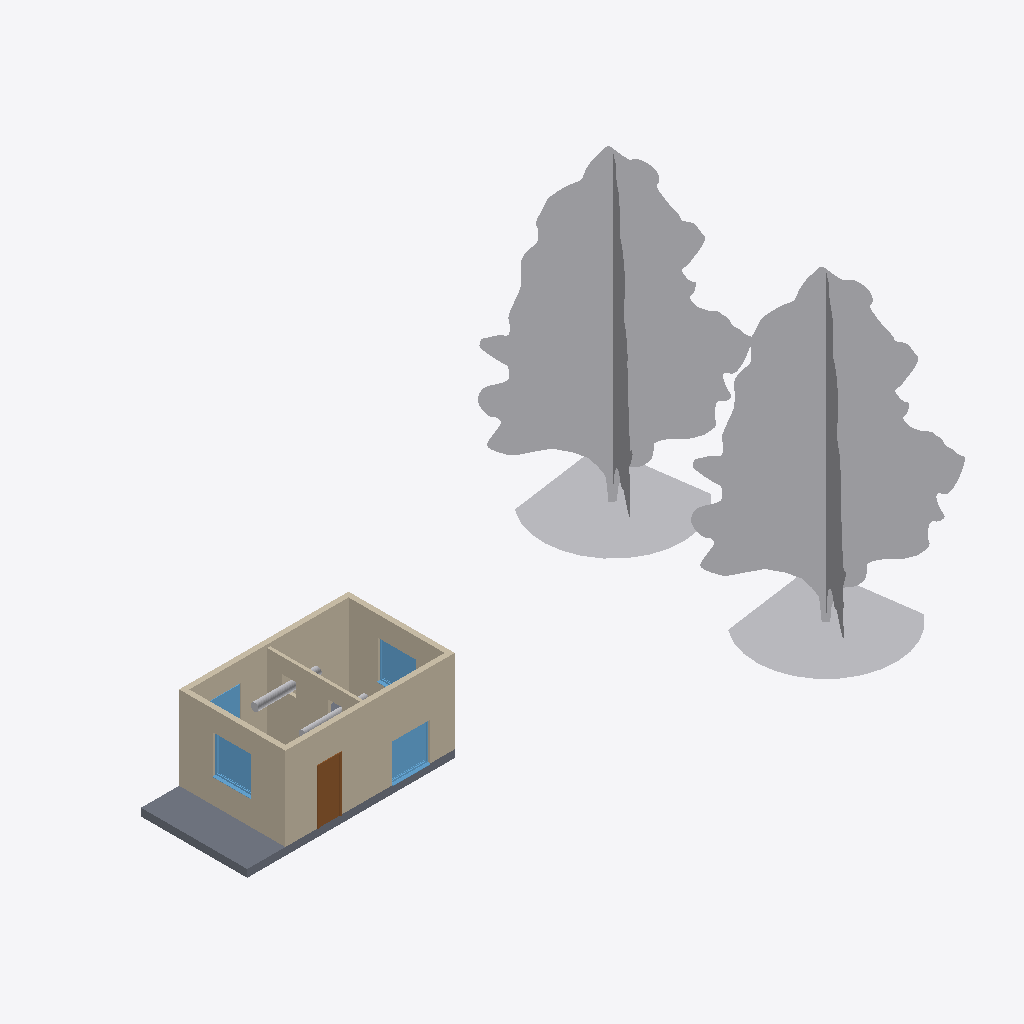
Isometric view of an IFC building model (IFC-SPF (STEP), schema IFC4, length unit millimetre), seen from the south-west, elements coloured by IFC class: 5 walls (beige), 4 other elements (light grey), 4 windows (light blue), 1 slab (grey), 1 door (brown).
Extent 23.0 m × 14.5 m × 12.5 m (x, y, z). Storeys (1): Level 1 at 0.00 m. Elements (28): 10 IfcBuildingElementProxy, 5 IfcFurniture, 5 IfcWall, 4 IfcWindow, 2 IfcDuctSegment, 1 IfcDoor, 1 IfcSlab.

HEADER;
FILE_DESCRIPTION(('ViewDefinition [ReferenceView_V1.2]','ExchangeRequirement [Architecture]'),'2;1');
FILE_NAME('','2023-04-06T12:44:34-05:00',(''),(''),'ODA SDAI 22.12','23.1.10.4 - Exporter 23.1.1.0 - Alternate UI 23.','');
FILE_SCHEMA(('IFC4'));
ENDSEC;
DATA;
#103=IFCPROJECT('1fZ$I3ckT1cwqX1yTVVoUW',#20,'',$,$,'','',(#93,#101),#90);
#116=IFCSITE('1fZ$I3ckT1cwqX1yTVVoUY',#20,'Default',$,$,#115,$,$,.ELEMENT.,(42,24,53,508911),(-71,-15,-29,-58837),0.0,$,$);
#106=IFCBUILDING('1fZ$I3ckT1cwqX1yTVVoUX',#20,'',$,$,#16,$,'',.ELEMENT.,$,$,#105);
#109=IFCBUILDINGSTOREY('2XO9sNxaf0tBWBWE4fj28X',#20,'Level 1',$,'Level:Level 1',#108,$,'Level 1',.ELEMENT.,0.0);
#8720=IFCBUILDINGELEMENTPROXY('2XO9sNxaf0tBWBWE4fj1Zf',#20,'RPC Tree - Deciduous:Lombardy Poplar - 40'':15801',$,'RPC Tree - Deciduous:Lombardy Poplar - 40''',#8719,#8715,'15801',.NOTDEFINED.);
#8673=IFCBUILDINGELEMENTPROXY('2XO9sNxaf0tBWBWE4fj1or',#20,'RPC Tree - Deciduous:Lombardy Poplar - 40'':14821',$,'RPC Tree - Deciduous:Lombardy Poplar - 40''',#8672,#8668,'14821',.NOTDEFINED.);
#449=IFCWALL('2XO9sNxaf0tBWBWE4fj2c8',#20,'Basic Wall:Wall 1:3288',$,'Basic Wall:Wall 1',#418,#448,'3288',.NOTDEFINED.);
#514=IFCWALL('2XO9sNxaf0tBWBWE4fj2WU',#20,'Basic Wall:Wall 1:3406',$,'Basic Wall:Wall 1',#487,#513,'3406',.NOTDEFINED.);
#272=IFCWALL('2XO9sNxaf0tBWBWE4fj2xR',#20,'Basic Wall:Wall 1:2955',$,'Basic Wall:Wall 1',#242,#271,'2955',.NOTDEFINED.);
#1328=IFCSLAB('2XO9sNxaf0tBWBWE4fj03n',#20,'Floor:Floor 1:9633',$,'Floor:Floor 1',#1316,#1327,'9633',.FLOOR.);
#380=IFCWALL('2XO9sNxaf0tBWBWE4fj2bj',#20,'Basic Wall:Wall 1:3133',$,'Basic Wall:Wall 1',#353,#379,'3133',.NOTDEFINED.);
#557=IFCWALL('2XO9sNxaf0tBWBWE4fj2Y0',#20,'Basic Wall:Interior - Partition:3536',$,'Basic Wall:Interior - Partition',#552,#556,'3536',.NOTDEFINED.);
#1106=IFCWINDOW('2XO9sNxaf0tBWBWE4fj0Lv',#20,'Single Window:Standard:8233',$,'Single Window:Standard',#9001,#1102,'8233',1499.9999999999955,1499.999999999998,.WINDOW.,.NOTDEFINED.,$);
#1276=IFCWINDOW('2XO9sNxaf0tBWBWE4fj00m',#20,'Single Window:Standard:9568',$,'Single Window:Standard',#9022,#1272,'9568',1499.9999999999955,1499.999999999998,.WINDOW.,.NOTDEFINED.,$);
#925=IFCDOOR('2XO9sNxaf0tBWBWE4fj3bd',#20,'Single-Flush:800 x 2100:7223',$,'Single-Flush:800 x 2100',#8980,#921,'7223',2100.0,799.9999999999998,.DOOR.,.SWING_FIXED_LEFT.,$);
#1229=IFCWINDOW('2XO9sNxaf0tBWBWE4fj01x',#20,'Single Window:Standard:9515',$,'Single Window:Standard',#8960,#1225,'9515',1499.9999999999955,1499.999999999998,.WINDOW.,.NOTDEFINED.,$);
#724=IFCDUCTSEGMENT('2XO9sNxaf0tBWBWE4fj2gl',#20,'Oval Duct:Default:4095',$,'Oval Duct:Default',#714,#722,'4095',.NOTDEFINED.);
#1182=IFCWINDOW('2XO9sNxaf0tBWBWE4fj06l',#20,'Single Window:Standard:9471',$,'Single Window:Standard',#8939,#1178,'9471',1499.9999999999955,1499.999999999998,.WINDOW.,.NOTDEFINED.,$);
#815=IFCDUCTSEGMENT('2XO9sNxaf0tBWBWE4fj3Ic',#20,'Oval Duct:Default:4598',$,'Oval Duct:Default',#806,#814,'4598',.NOTDEFINED.);
ENDSEC;